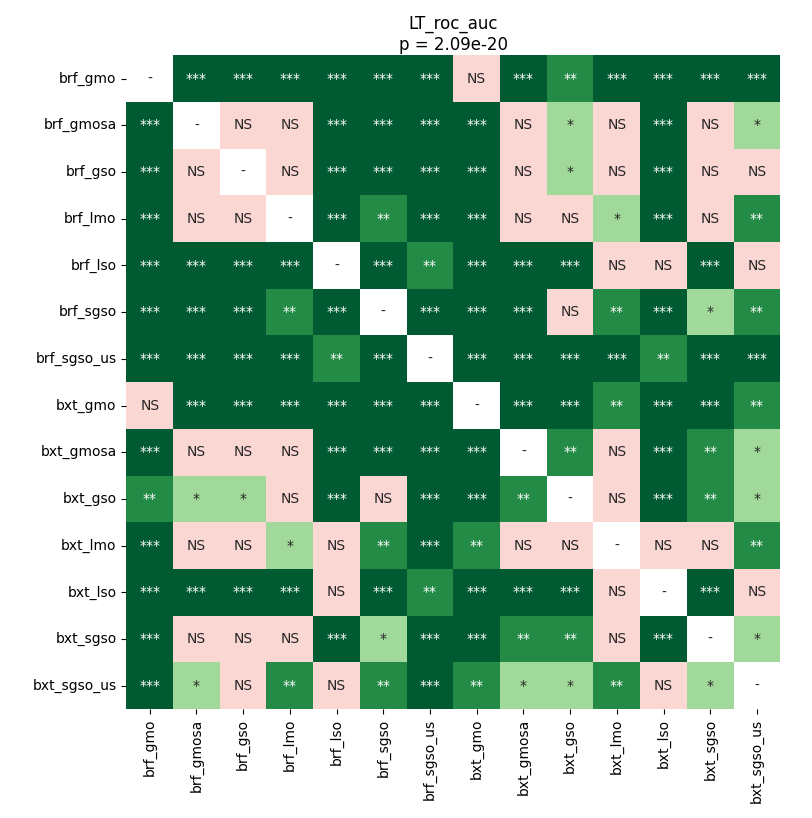

Source data for this figure (header and first rows):
	brf_gmo	brf_gmosa	brf_gso	brf_lmo	brf_lso	brf_sgso	brf_sgso_us	bxt_gmo	bxt_gmosa	bxt_gso	bxt_lmo	bxt_lso	bxt_sgso	bxt_sgso_us
brf_gmo	1.0	7.308156866776316e-05	7.308156866776316e-05	7.308156866776316e-05	7.308156866776316e-05	0.0001893	7.308156866776316e-05	0.373	7.308156866776316e-05	0.001446	0.0008272	7.308156866776316e-05	0.0006037	7.308156866776316e-05
brf_gmosa	7.308156866776316e-05	1.0	0.2973	0.8603	7.308156866776316e-05	0.0003086	0.0001893	7.308156866776316e-05	0.4907	0.0388	0.2597	7.308156866776316e-05	0.08968	0.01587
brf_gso	7.308156866776316e-05	0.2973	1.0	0.2405	7.308156866776316e-05	7.308156866776316e-05	0.0001893	7.308156866776316e-05	0.581	0.01348	0.2765	7.308156866776316e-05	0.1119	0.08152
brf_lmo	7.308156866776316e-05	0.8603	0.2405	1.0	7.308156866776316e-05	0.009535	7.308156866776316e-05	7.308156866776316e-05	0.8603	0.2405	0.01138	7.308156866776316e-05	0.2765	0.002132
brf_lso	7.308156866776316e-05	7.308156866776316e-05	7.308156866776316e-05	7.308156866776316e-05	1.0	7.308156866776316e-05	0.002132	7.308156866776316e-05	7.308156866776316e-05	7.308156866776316e-05	0.1379	0.08152	7.308156866776316e-05	0.5525
brf_sgso	0.0001893	0.0003086	7.308156866776316e-05	0.009535	7.308156866776316e-05	1.0	7.308156866776316e-05	7.308156866776316e-05	7.308156866776316e-05	0.08968	0.00268	7.308156866776316e-05	0.02204	0.002132
brf_sgso_us	7.308156866776316e-05	0.0001893	0.0001893	7.308156866776316e-05	0.002132	7.308156866776316e-05	1.0	7.308156866776316e-05	0.0001893	0.0001389	7.308156866776316e-05	0.002132	0.0001389	7.308156866776316e-05
bxt_gmo	0.373	7.308156866776316e-05	7.308156866776316e-05	7.308156866776316e-05	7.308156866776316e-05	7.308156866776316e-05	7.308156866776316e-05	1.0	7.308156866776316e-05	7.308156866776316e-05	0.001833	7.308156866776316e-05	7.308156866776316e-05	0.001833
bxt_gmosa	7.308156866776316e-05	0.4907	0.581	0.8603	7.308156866776316e-05	7.308156866776316e-05	0.0001893	7.308156866776316e-05	1.0	0.004214	0.2249	7.308156866776316e-05	0.002132	0.03442
bxt_gso	0.001446	0.0388	0.01348	0.2405	7.308156866776316e-05	0.08968	0.0001389	7.308156866776316e-05	0.004214	1.0	0.06681	7.308156866776316e-05	0.007955	0.0388
bxt_lmo	0.0008272	0.2597	0.2765	0.01138	0.1379	0.00268	7.308156866776316e-05	0.001833	0.2249	0.06681	1.0	0.08152	0.08152	0.002132
bxt_lso	7.308156866776316e-05	7.308156866776316e-05	7.308156866776316e-05	7.308156866776316e-05	0.08152	7.308156866776316e-05	0.002132	7.308156866776316e-05	7.308156866776316e-05	7.308156866776316e-05	0.08152	1.0	7.308156866776316e-05	0.61
bxt_sgso	0.0006037	0.08968	0.1119	0.2765	7.308156866776316e-05	0.02204	0.0001389	7.308156866776316e-05	0.002132	0.007955	0.08152	7.308156866776316e-05	1.0	0.03442
bxt_sgso_us	7.308156866776316e-05	0.01587	0.08152	0.002132	0.5525	0.002132	7.308156866776316e-05	0.001833	0.03442	0.0388	0.002132	0.61	0.03442	1.0
